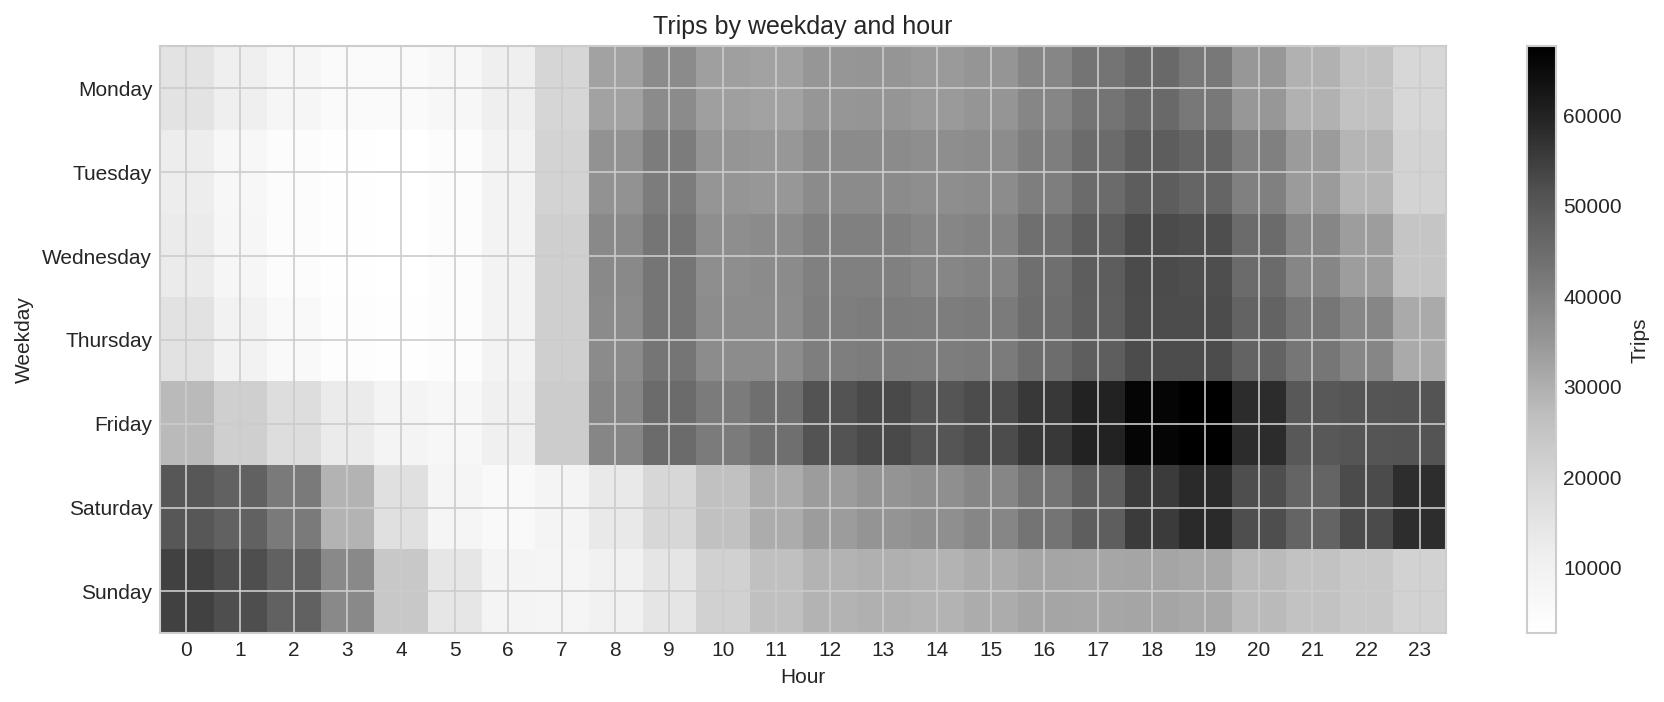

Source data for this figure (header and first rows):
weekday_name, 0, 1, 2, 3, 4, 5, 6, 7, 8, 9, 10, 11, 12, 13, 14, 15, 16, 17, 18, 19, 20, 21, 22
Monday, 15166, 11065, 7395, 5350, 5192, 6897, 11324, 19922, 32433, 37472, 33233, 32431, 35089, 35353, 34285, 35283, 38939, 42856, 45652, 41899, 34750, 29455, 25455
Tuesday, 11948, 7142, 4478, 3022, 2754, 4331, 8932, 20647, 36080, 41227, 35314, 34714, 37596, 37638, 36695, 37274, 40482, 45045, 48410, 46540, 40030, 33995, 28792
Wednesday, 12437, 7453, 4473, 3098, 2755, 4233, 8937, 21840, 38119, 42669, 36900, 37584, 40134, 40073, 38757, 39280, 44084, 48400, 52521, 52011, 45113, 38738, 33486
Thursday, 15866, 9587, 5775, 3910, 3277, 4417, 9145, 21785, 37610, 42644, 37336, 37401, 40611, 41232, 40801, 41285, 44537, 48137, 52238, 52235, 46942, 42502, 38854
Friday, 27690, 21569, 17295, 12439, 8388, 6979, 10692, 22737, 38751, 45046, 41369, 44231, 50877, 52649, 50508, 52325, 55870, 59862, 66274, 67573, 58171, 49761, 50554
Saturday, 50005, 47547, 41519, 28842, 16628, 7818, 6023, 8658, 13317, 19484, 25602, 30396, 33781, 35441, 36647, 38869, 43008, 48275, 55286, 58262, 52059, 46671, 52484
Sunday, 54190, 52090, 47474, 38048, 23770, 14200, 8337, 8239, 9976, 14592, 21143, 26227, 28905, 29755, 28943, 30444, 31911, 31804, 32085, 31191, 27647, 25534, 23703
